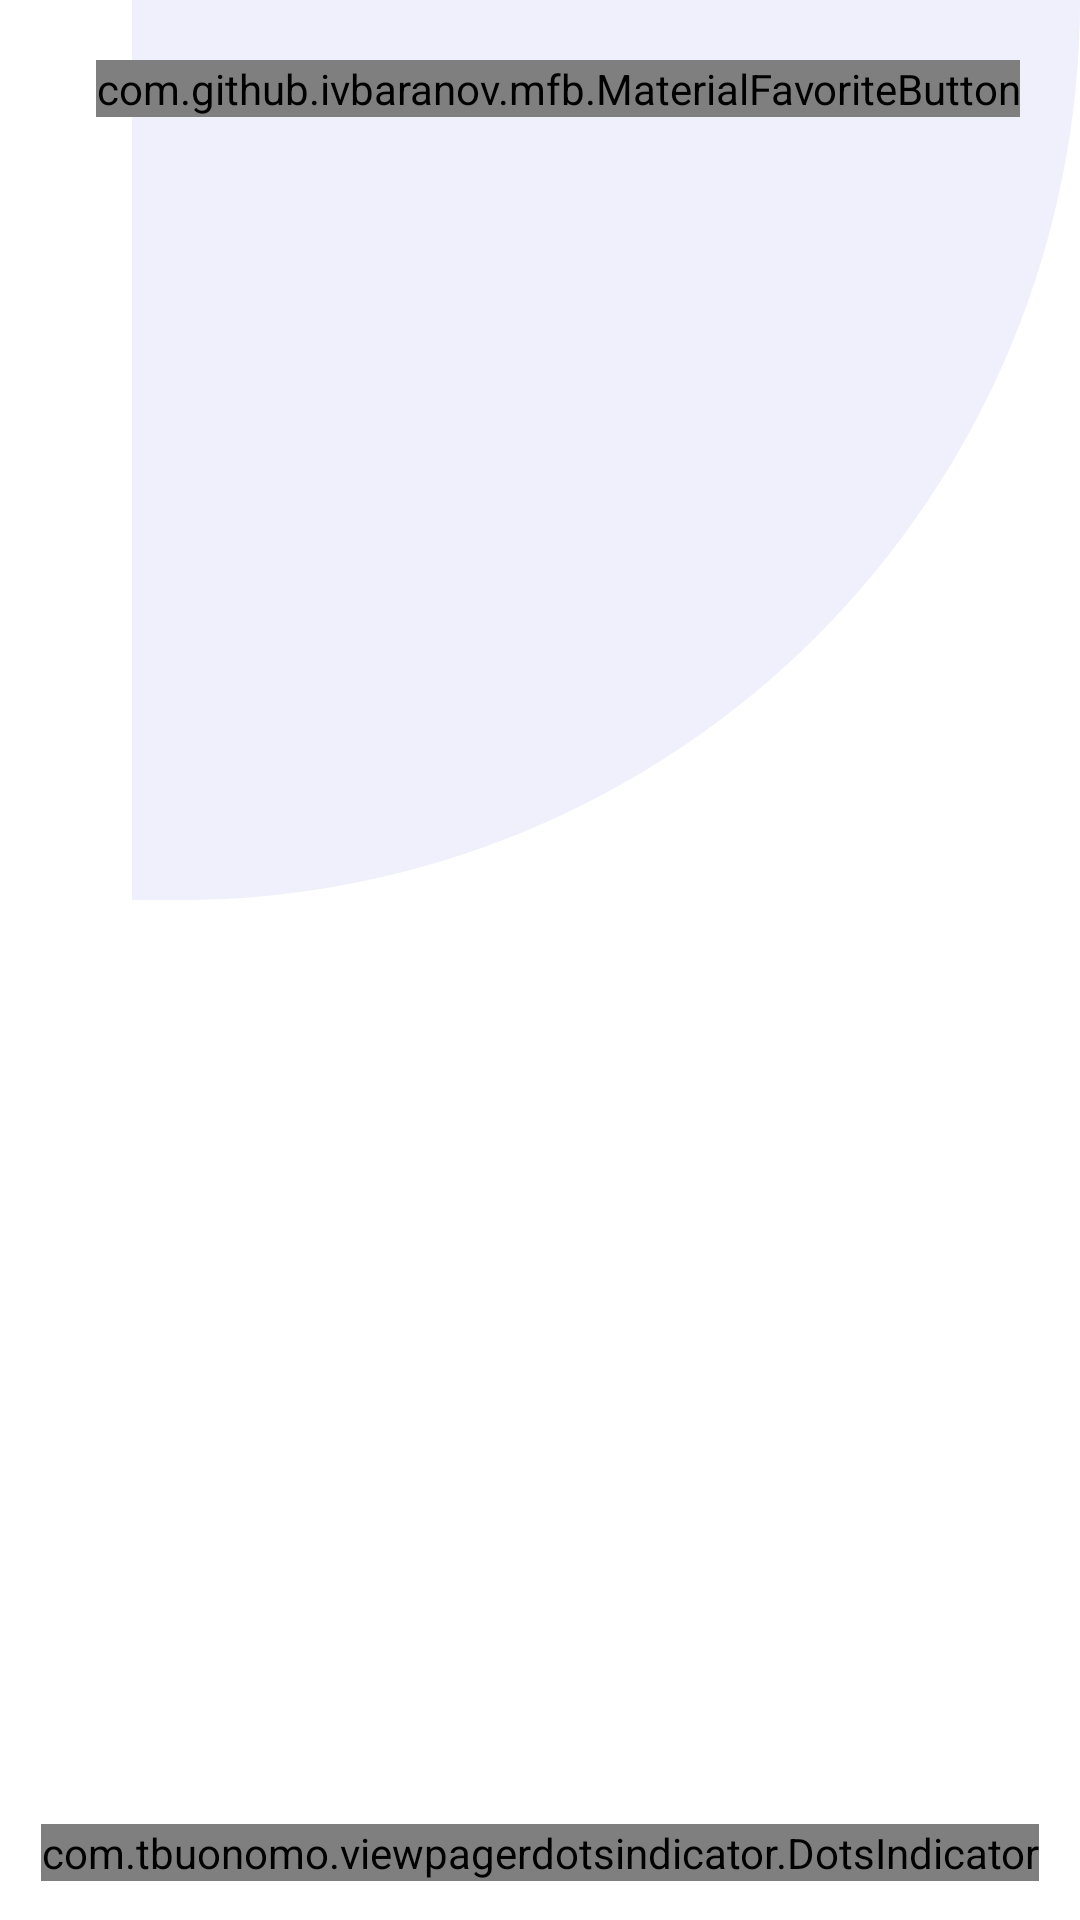

The Android layout XML behind this screen, and the referenced resources:
<!-- AndroidManifest.xml: application theme Theme.FurnitureTask -->
<!-- res/layout/include_product_images.xml -->
<?xml version="1.0" encoding="utf-8"?>
<androidx.constraintlayout.widget.ConstraintLayout xmlns:android="http://schemas.android.com/apk/res/android"
    xmlns:app="http://schemas.android.com/apk/res-auto"
    xmlns:tools="http://schemas.android.com/tools"
    android:id="@+id/product_img"
    android:layout_width="match_parent"
    android:layout_height="match_parent">

    <ImageView
        android:id="@+id/bg"
        android:layout_width="match_parent"
        android:layout_height="wrap_content"
        android:layout_marginStart="44dp"
        android:adjustViewBounds="true"
        android:paddingBottom="30dp"
        android:src="@drawable/circle_gray_21"
        app:layout_constraintTop_toTopOf="parent"
        tools:ignore="ContentDescription" />



    <androidx.constraintlayout.widget.Guideline
        android:id="@+id/guideline"
        android:layout_width="wrap_content"
        android:layout_height="wrap_content"
        android:orientation="horizontal"
        app:layout_constraintGuide_percent="0.95" />

    <androidx.viewpager2.widget.ViewPager2
        android:id="@+id/view_pager2"
        android:layout_width="match_parent"
        android:layout_height="0dp"
        android:layout_margin="30dp"
        app:layout_constraintBottom_toTopOf="@+id/guideline"
        app:layout_constraintDimensionRatio="1:1"
        app:layout_constraintEnd_toEndOf="parent"
        app:layout_constraintStart_toStartOf="parent"
        app:layout_constraintTop_toTopOf="parent" />

    <com.tbuonomo.viewpagerdotsindicator.DotsIndicator
        android:id="@+id/dots_indicator"
        android:layout_width="wrap_content"
        android:layout_height="wrap_content"
        android:layout_marginStart="8dp"
        android:layout_marginEnd="8dp"
        app:dotsColor="@color/color_gray_22"
        app:dotsCornerRadius="8dp"
        app:dotsSize="16dp"
        app:dotsSpacing="4dp"
        app:dotsWidthFactor="2.5"
        app:layout_constraintEnd_toEndOf="parent"
        app:layout_constraintStart_toStartOf="parent"
        app:layout_constraintTop_toTopOf="@+id/guideline"
        app:progressMode="false"
        app:selectedDotColor="@color/color_gray_8" />

    <com.github.ivbaranov.mfb.MaterialFavoriteButton
        android:id="@+id/is_fav"
        android:layout_width="wrap_content"
        android:layout_height="wrap_content"
        app:mfb_favorite_image="@drawable/ic_favorite_checked"
        app:mfb_not_favorite_image="@drawable/ic_favorite"
        app:mfb_type="heart"
        tools:ignore="RelativeOverlap"
        android:background="@drawable/triangle_round_img"
        android:layout_margin="20dp"
        app:layout_constraintEnd_toEndOf="parent"
        app:layout_constraintTop_toTopOf="parent"/>
</androidx.constraintlayout.widget.ConstraintLayout>
<!-- resources referenced by this layout -->
<resources>
  <color name="color_gray_22">#CECECE</color>
  <color name="color_gray_8">#707C8F</color>
  <!-- drawable circle_gray_21 (drawable) -->
  <?xml version="1.0" encoding="utf-8"?>
  <shape xmlns:android="http://schemas.android.com/apk/res/android"
      android:shape="rectangle">
      <size android:height="300dp" android:width="316dp"/>
      <solid android:color="@color/color_gray_21"/>
      <corners android:topRightRadius="0dp" android:bottomRightRadius="316dp"/>
  </shape>
  <!-- drawable ic_favorite (drawable) -->
  <vector xmlns:android="http://schemas.android.com/apk/res/android"
      android:width="24dp"
      android:height="24dp"
      android:viewportWidth="24"
      android:viewportHeight="24"
      android:tint="?attr/colorControlNormal">
    <path
        android:fillColor="@color/light_grey"
        android:pathData="M16.5,3c-1.74,0 -3.41,0.81 -4.5,2.09C10.91,3.81 9.24,3 7.5,3 4.42,3 2,5.42 2,8.5c0,3.78 3.4,6.86 8.55,11.54L12,21.35l1.45,-1.32C18.6,15.36 22,12.28 22,8.5 22,5.42 19.58,3 16.5,3zM12.1,18.55l-0.1,0.1 -0.1,-0.1C7.14,14.24 4,11.39 4,8.5 4,6.5 5.5,5 7.5,5c1.54,0 3.04,0.99 3.57,2.36h1.87C13.46,5.99 14.96,5 16.5,5c2,0 3.5,1.5 3.5,3.5 0,2.89 -3.14,5.74 -7.9,10.05z"/>
  </vector>
  <!-- drawable triangle_round_img: png bitmap (drawable, 4887 bytes) -->
  <style name="Theme.FurnitureTask" parent="Theme.MaterialComponents.Light.NoActionBar">
          
          <item name="colorPrimary">@color/black</item>
          <item name="colorPrimaryVariant">@color/white</item>
          <item name="colorOnPrimary">@color/white</item>
          
          <item name="colorSecondary">@color/teal_200</item>
          <item name="colorSecondaryVariant">@color/teal_700</item>
          <item name="colorOnSecondary">@color/black</item>
          
          <item name="android:statusBarColor">@color/white</item>
          
      </style>
  <color name="color_gray_21">#EFF0FC</color>
  <color name="light_grey">#C9C8C8</color>
  <color name="black">#FF000000</color>
  <color name="white">#FFFFFFFF</color>
  <color name="teal_200">#C9C8C8</color>
  <color name="teal_700">#FF018786</color>
</resources>
